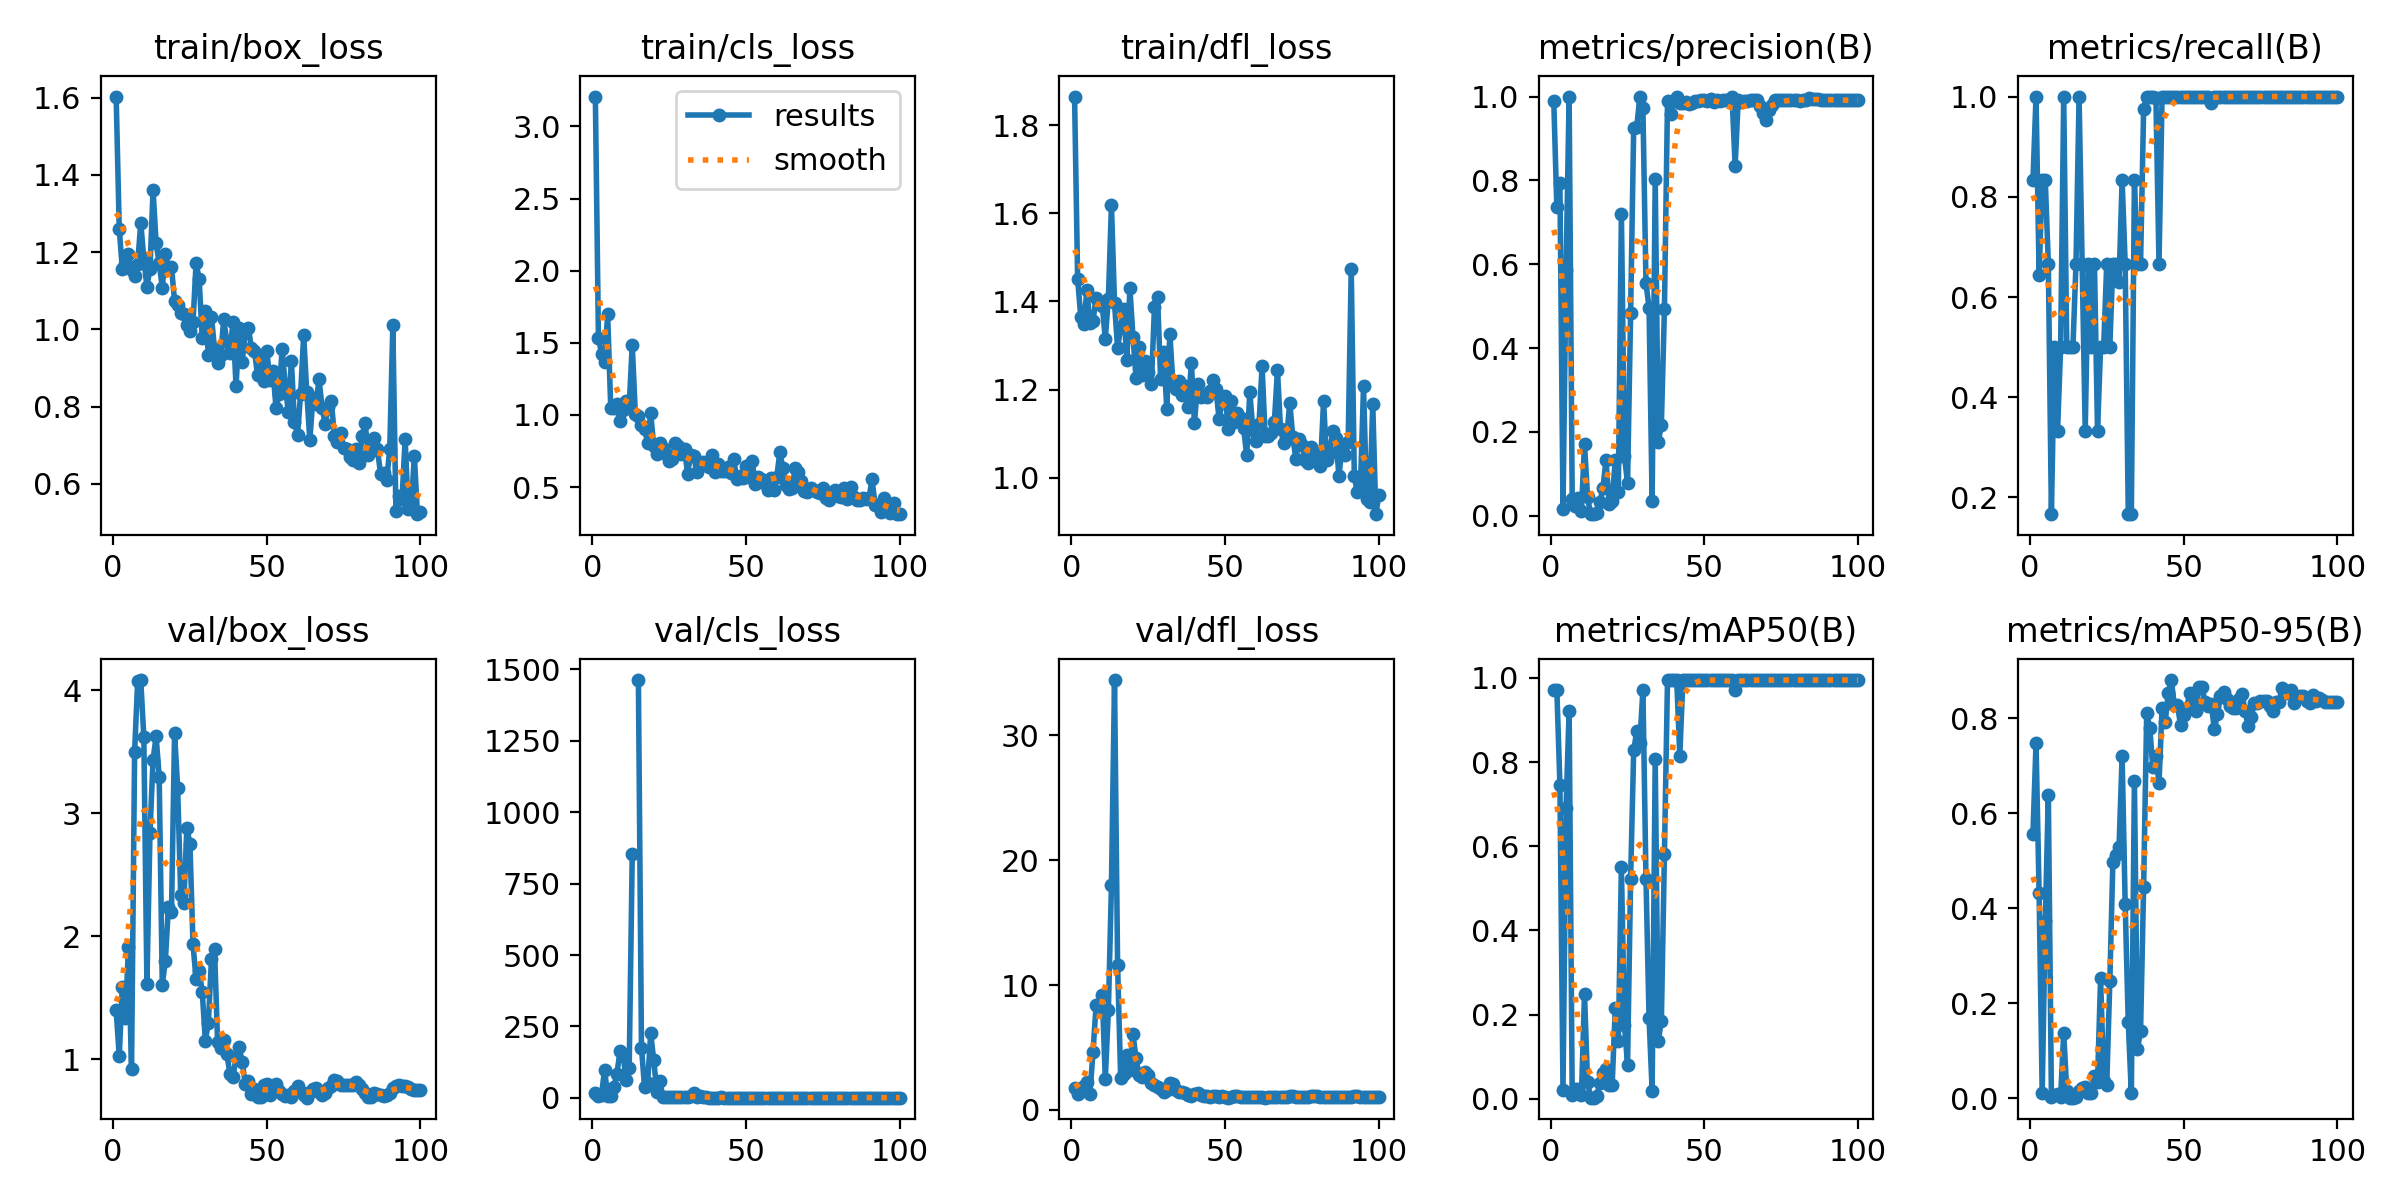

Source data for this figure (header and first rows):
epoch, train/box_loss, train/cls_loss, train/dfl_loss, metrics/precision(B), metrics/recall(B), metrics/mAP50(B), metrics/mAP50-95(B), val/box_loss, val/cls_loss, val/dfl_loss, lr/pg0, lr/pg1, lr/pg2
1, 1.603, 3.207, 1.865, 0.9902, 0.8333, 0.9721, 0.5569, 1.396, 15.02, 1.721, 0.0001334, 0.0001334, 0.0001334
2, 1.261, 1.535, 1.452, 0.7357, 1, 0.9721, 0.7473, 1.026, 5.724, 1.303, 0.0002806, 0.0002806, 0.0002806
3, 1.157, 1.425, 1.366, 0.7931, 0.6438, 0.7463, 0.4314, 1.59, 11, 1.5, 0.0004248, 0.0004248, 0.0004248
4, 1.169, 1.369, 1.349, 0.01577, 0.8333, 0.02095, 0.01061, 1.338, 98.12, 1.902, 0.0005661, 0.0005661, 0.0005661
5, 1.194, 1.697, 1.425, 0.5869, 0.8333, 0.6919, 0.3722, 1.908, 5.988, 2.27, 0.0007044, 0.0007044, 0.0007044
6, 1.155, 1.052, 1.35, 1, 0.6667, 0.9223, 0.6388, 0.9169, 4.59, 1.308, 0.0008398, 0.0008398, 0.0008398
7, 1.137, 1.05, 1.356, 0.04046, 0.1667, 0.00812, 0.00325, 3.501, 36.73, 4.633, 0.0009721, 0.0009721, 0.0009721
8, 1.17, 1.073, 1.409, 0.02397, 0.5, 0.02446, 0.00626, 4.078, 82.79, 8.366, 0.001102, 0.001102, 0.001102
9, 1.276, 0.9602, 1.397, 0.04255, 0.3333, 0.02243, 0.00768, 4.083, 162.3, 8.081, 0.001228, 0.001228, 0.001228
10, 1.183, 1.033, 1.391, 0.01207, 0.5, 0.0092, 0.00294, 3.62, 154.8, 9.236, 0.001351, 0.001351, 0.001351
11, 1.111, 1.099, 1.316, 0.1714, 1, 0.2489, 0.1377, 1.612, 62.61, 2.495, 0.001472, 0.001472, 0.001472
12, 1.157, 1.061, 1.406, 0.04412, 0.5, 0.0395, 0.01506, 2.84, 102.9, 7.976, 0.001486, 0.001486, 0.001486
13, 1.36, 1.485, 1.619, 0.00372, 0.5, 0.0028, 0.00094, 3.434, 853.9, 18.04, 0.001469, 0.001469, 0.001469
14, 1.224, 1.01, 1.395, 0.00434, 0.5, 0.00296, 0.00095, 3.625, inf, 34.42, 0.001453, 0.001453, 0.001453
15, 1.171, 0.9899, 1.294, 0.00582, 0.6667, 0.00681, 0.00155, 3.297, 1463, 11.56, 0.001436, 0.001436, 0.001436
16, 1.108, 0.9283, 1.341, 0.03258, 1, 0.03833, 0.01549, 1.606, 175.8, 2.592, 0.001419, 0.001419, 0.001419
17, 1.195, 0.9022, 1.384, 0.06638, 0.6667, 0.06179, 0.02028, 1.8, 36.16, 2.89, 0.001403, 0.001403, 0.001403
18, 1.16, 0.8081, 1.268, 0.1333, 0.3333, 0.07167, 0.02246, 2.24, 51.76, 4.405, 0.001386, 0.001386, 0.001386
19, 1.161, 1.011, 1.43, 0.02797, 0.6667, 0.03281, 0.01047, 2.196, 225.4, 3.184, 0.00137, 0.00137, 0.00137
20, 1.074, 0.7841, 1.32, 0.03571, 0.5, 0.03331, 0.01065, 3.652, 131.1, 6.058, 0.001353, 0.001353, 0.001353
21, 1.062, 0.7278, 1.226, 0.1325, 0.6667, 0.2158, 0.04552, 3.209, 20, 4.128, 0.001337, 0.001337, 0.001337
22, 1.044, 0.8078, 1.296, 0.05714, 0.3333, 0.1373, 0.03455, 2.338, 57.52, 2.808, 0.00132, 0.00132, 0.00132
23, 1.04, 0.7736, 1.232, 0.7209, 0.5, 0.5507, 0.2533, 2.267, 1.777, 2.623, 0.001304, 0.001304, 0.001304
24, 1.011, 0.7268, 1.264, 0.1415, 0.5, 0.175, 0.03706, 2.881, 2.69, 3.009, 0.001287, 0.001287, 0.001287
25, 0.9953, 0.6781, 1.24, 0.07746, 0.6667, 0.08047, 0.02856, 2.749, 2.849, 2.79, 0.001271, 0.001271, 0.001271
26, 1.018, 0.6972, 1.213, 0.4827, 0.5, 0.5228, 0.2458, 1.933, 2.573, 2.153, 0.001254, 0.001254, 0.001254
27, 1.173, 0.8049, 1.388, 0.9247, 0.6667, 0.828, 0.4977, 1.649, 1.668, 2.031, 0.001238, 0.001238, 0.001238
28, 1.13, 0.7825, 1.409, 0.9276, 0.6667, 0.8737, 0.5121, 1.716, 1.62, 1.871, 0.001221, 0.001221, 0.001221
29, 0.9777, 0.7313, 1.224, 1, 0.6302, 0.8451, 0.5279, 1.55, 1.696, 1.645, 0.001205, 0.001205, 0.001205
30, 1.048, 0.7671, 1.286, 0.9717, 0.8333, 0.9721, 0.72, 1.151, 1.059, 1.398, 0.001188, 0.001188, 0.001188
31, 0.9332, 0.5906, 1.156, 0.5546, 0.6667, 0.5225, 0.4079, 1.295, 1.677, 1.627, 0.001172, 0.001172, 0.001172
32, 1.033, 0.7234, 1.327, 0.4966, 0.1667, 0.192, 0.1593, 1.813, 4.564, 2.171, 0.001155, 0.001155, 0.001155
33, 0.9491, 0.7167, 1.213, 0.03401, 0.1667, 0.01949, 0.01018, 1.893, 15.32, 2.101, 0.001139, 0.001139, 0.001139
34, 0.9122, 0.6063, 1.202, 0.8032, 0.8333, 0.8072, 0.6681, 1.139, 1.856, 1.603, 0.001122, 0.001122, 0.001122
35, 0.9326, 0.6464, 1.22, 0.1759, 0.6667, 0.1375, 0.104, 1.094, 6.098, 1.441, 0.001106, 0.001106, 0.001106
36, 1.026, 0.6742, 1.188, 0.2167, 0.6667, 0.1854, 0.1407, 1.158, 4.052, 1.453, 0.001089, 0.001089, 0.001089
37, 0.968, 0.6664, 1.207, 0.4931, 0.9747, 0.5815, 0.445, 1.045, 1.366, 1.344, 0.001073, 0.001073, 0.001073
38, 0.9386, 0.6422, 1.161, 0.9888, 1, 0.995, 0.8107, 0.8798, 0.4671, 1.181, 0.001056, 0.001056, 0.001056
39, 1.019, 0.7255, 1.261, 0.9576, 1, 0.995, 0.7782, 0.8531, 0.5332, 1.127, 0.00104, 0.00104, 0.00104
40, 0.8525, 0.6075, 1.124, 0.9897, 1, 0.995, 0.6965, 1.017, 0.6857, 1.234, 0.001023, 0.001023, 0.001023
41, 1.003, 0.6631, 1.212, 1, 0.9963, 0.995, 0.7199, 1.095, 0.6912, 1.319, 0.001007, 0.001007, 0.001007
42, 0.9145, 0.6132, 1.183, 0.9837, 0.6667, 0.8149, 0.6623, 0.9779, 1.018, 1.23, 0.0009904, 0.0009904, 0.0009904
43, 0.9951, 0.6094, 1.188, 0.9837, 1, 0.995, 0.8215, 0.8002, 0.5624, 1.11, 0.0009739, 0.0009739, 0.0009739
44, 1.004, 0.6421, 1.184, 0.9867, 1, 0.995, 0.7916, 0.8224, 0.5946, 1.107, 0.0009574, 0.0009574, 0.0009574
45, 0.9525, 0.6007, 1.198, 0.9822, 1, 0.995, 0.8519, 0.7154, 0.4839, 1.035, 0.0009409, 0.0009409, 0.0009409
46, 0.9429, 0.6961, 1.222, 0.9853, 1, 0.995, 0.8799, 0.7559, 0.4752, 1.108, 0.0009243, 0.0009243, 0.0009243
47, 0.8809, 0.5568, 1.201, 0.9895, 1, 0.995, 0.8267, 0.6881, 0.4289, 1.08, 0.0009078, 0.0009078, 0.0009078
48, 0.9238, 0.5747, 1.134, 0.9903, 1, 0.995, 0.8277, 0.6889, 0.4535, 1.035, 0.0008913, 0.0008913, 0.0008913
49, 0.8667, 0.5616, 1.173, 0.9917, 1, 0.995, 0.7854, 0.7934, 0.4662, 1.089, 0.0008748, 0.0008748, 0.0008748
50, 0.9442, 0.6494, 1.186, 0.991, 1, 0.995, 0.8059, 0.7965, 0.4501, 1.072, 0.0008583, 0.0008583, 0.0008583
51, 0.8694, 0.569, 1.111, 0.9898, 1, 0.995, 0.8201, 0.7118, 0.4344, 0.9782, 0.0008418, 0.0008418, 0.0008418
52, 0.8924, 0.678, 1.174, 0.9935, 1, 0.995, 0.8535, 0.7745, 0.5179, 1.028, 0.0008253, 0.0008253, 0.0008253
53, 0.7975, 0.5224, 1.127, 0.9869, 1, 0.995, 0.8353, 0.7948, 0.4929, 1.094, 0.0008088, 0.0008088, 0.0008088
54, 0.8316, 0.5673, 1.147, 0.9914, 1, 0.995, 0.8141, 0.745, 0.4186, 1.094, 0.0007923, 0.0007923, 0.0007923
55, 0.95, 0.5561, 1.136, 0.9904, 1, 0.995, 0.8648, 0.719, 0.4206, 1.062, 0.0007758, 0.0007758, 0.0007758
56, 0.8542, 0.531, 1.112, 0.9921, 1, 0.995, 0.8644, 0.7035, 0.4069, 1.018, 0.0007593, 0.0007593, 0.0007593
57, 0.7868, 0.4833, 1.05, 0.9921, 1, 0.995, 0.8335, 0.7051, 0.3868, 1.003, 0.0007428, 0.0007428, 0.0007428
58, 0.9183, 0.5613, 1.195, 0.9915, 1, 0.995, 0.8245, 0.6923, 0.4238, 1.004, 0.0007263, 0.0007263, 0.0007263
59, 0.7604, 0.4769, 1.108, 1, 0.9871, 0.995, 0.8292, 0.7398, 0.4705, 1.016, 0.0007098, 0.0007098, 0.0007098
60, 0.7268, 0.5691, 1.084, 0.8349, 1, 0.9721, 0.7766, 0.785, 0.4974, 1.037, 0.0006933, 0.0006933, 0.0006933
... 40 more rows
